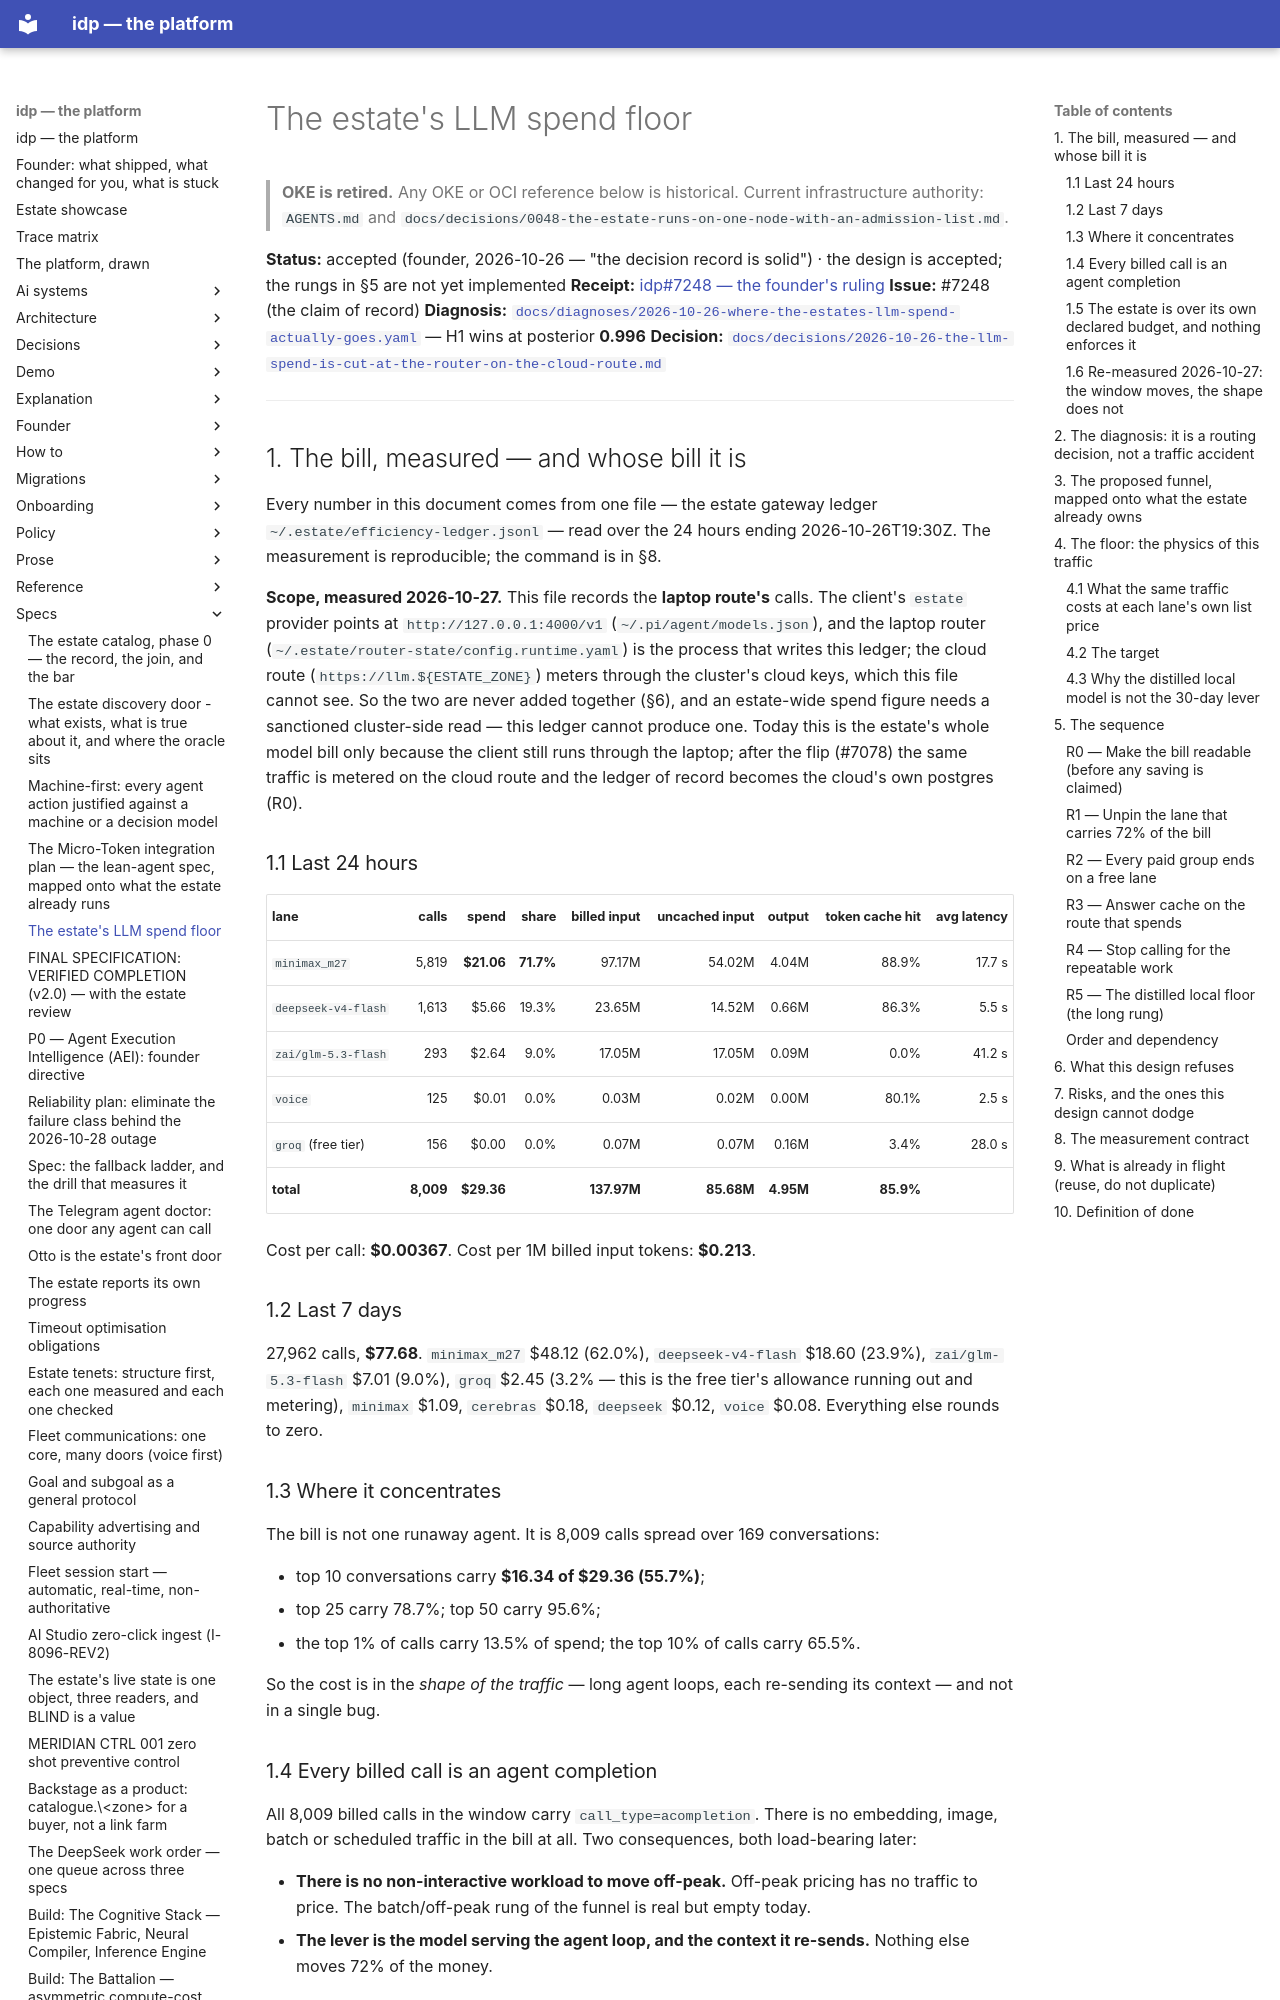

repository: chidionyema/idp · page: specs/2026-10-26-the-estate-llm-spend-floor/index.html · generator: mkdocs

# The estate's LLM spend floor

> **OKE is retired.** Any OKE or OCI reference below is historical. Current infrastructure authority: `AGENTS.md` and `docs/decisions/0048-the-estate-runs-on-one-node-with-an-admission-list.md`.

**Status:** accepted (founder, 2026-10-26 — "the decision record is solid") · the design is
accepted; the rungs in §5 are not yet implemented
**Receipt:** [idp#7248 — the founder's ruling](https://github.com/chidionyema/idp/issues/7248#issuecomment-6430382067)
**Issue:** #7248 (the claim of record)
**Diagnosis:** [`docs/diagnoses/2026-10-26-where-the-estates-llm-spend-actually-goes.yaml`](../../diagnoses/2026-10-26-where-the-estates-llm-spend-actually-goes.yaml) — H1 wins at posterior **0.996**
**Decision:** [`docs/decisions/2026-10-26-the-llm-spend-is-cut-at-the-router-on-the-cloud-route.md`](../../decisions/2026-10-26-the-llm-spend-is-cut-at-the-router-on-the-cloud-route.md)

---

## 1. The bill, measured — and whose bill it is

Every number in this document comes from one file — the estate gateway ledger
`~/.estate/efficiency-ledger.jsonl` — read over the 24 hours ending 2026-10-26T19:30Z. The
measurement is reproducible; the command is in §8.

**Scope, measured 2026-10-27.** This file records the **laptop route's** calls. The client's
`estate` provider points at `http://127.0.0.1:4000/v1` (`~/.pi/agent/models.json`), and the
laptop router (`~/.estate/router-state/config.runtime.yaml`) is the process that writes this
ledger; the cloud route (`https://llm.${ESTATE_ZONE}`) meters through the cluster's cloud keys,
which this file cannot see. So the two are never added together (§6), and an estate-wide spend
figure needs a sanctioned cluster-side read — this ledger cannot produce one. Today this is the
estate's whole model bill only because the client still runs through the laptop; after the flip
(#7078) the same traffic is metered on the cloud route and the ledger of record becomes the
cloud's own postgres (R0).

### 1.1 Last 24 hours

| lane | calls | spend | share | billed input | uncached input | output | token cache hit | avg latency |
|---|---:|---:|---:|---:|---:|---:|---:|---:|
| `minimax_m27` | 5,819 | **$21.06** | **71.7%** | 97.17M | 54.02M | 4.04M | 88.9% | 17.7 s |
| `deepseek-v4-flash` | 1,613 | $5.66 | 19.3% | 23.65M | 14.52M | 0.66M | 86.3% | 5.5 s |
| `zai/glm-5.3-flash` | 293 | $2.64 | 9.0% | 17.05M | 17.05M | 0.09M | 0.0% | 41.2 s |
| `voice` | 125 | $0.01 | 0.0% | 0.03M | 0.02M | 0.00M | 80.1% | 2.5 s |
| `groq` (free tier) | 156 | $0.00 | 0.0% | 0.07M | 0.07M | 0.16M | 3.4% | 28.0 s |
| **total** | **8,009** | **$29.36** | | **137.97M** | **85.68M** | **4.95M** | **85.9%** | |

Cost per call: **$0.00367**. Cost per 1M billed input tokens: **$0.213**.

### 1.2 Last 7 days

27,962 calls, **$77.68**. `minimax_m27` $48.12 (62.0%), `deepseek-v4-flash` $18.60 (23.9%),
`zai/glm-5.3-flash` $7.01 (9.0%), `groq` $2.45 (3.2% — this is the free tier's allowance running
out and metering), `minimax` $1.09, `cerebras` $0.18, `deepseek` $0.12, `voice` $0.08.
Everything else rounds to zero.

### 1.3 Where it concentrates

The bill is not one runaway agent. It is 8,009 calls spread over 169 conversations:

- top 10 conversations carry **$16.34 of $29.36 (55.7%)**;
- top 25 carry 78.7%; top 50 carry 95.6%;
- the top 1% of calls carry 13.5% of spend; the top 10% of calls carry 65.5%.

So the cost is in the *shape of the traffic* — long agent loops, each re-sending its context — and
not in a single bug.

### 1.4 Every billed call is an agent completion

All 8,009 billed calls in the window carry `call_type=acompletion`. There is no embedding, image,
batch or scheduled traffic in the bill at all. Two consequences, both load-bearing later:

- **There is no non-interactive workload to move off-peak.** Off-peak pricing has no traffic to
  price. The batch/off-peak rung of the funnel is real but empty today.
- **The lever is the model serving the agent loop, and the context it re-sends.** Nothing else
  moves 72% of the money.
